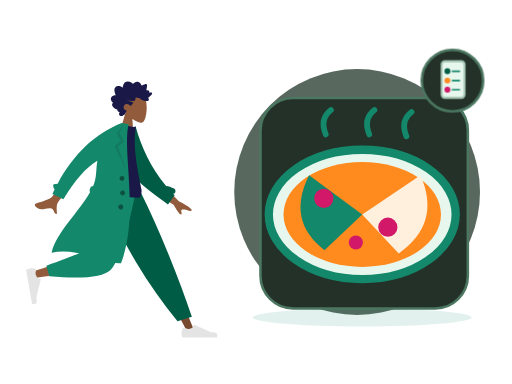
t = 0.00 s
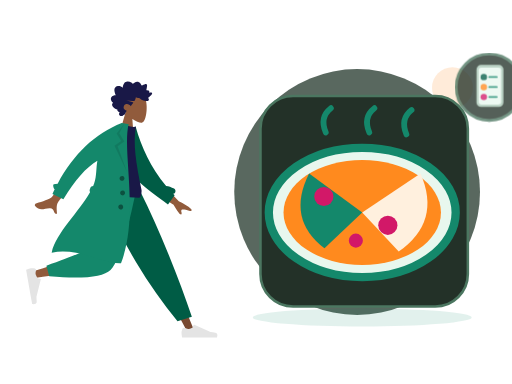
t = 0.70 s
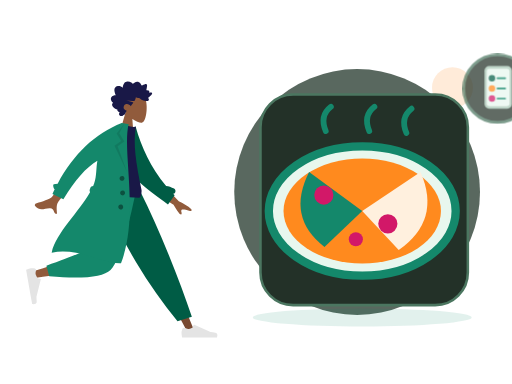
t = 1.05 s
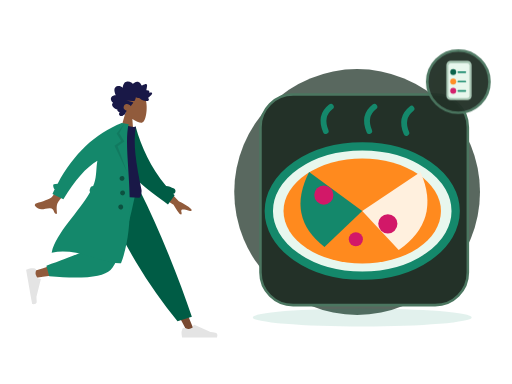
t = 1.75 s
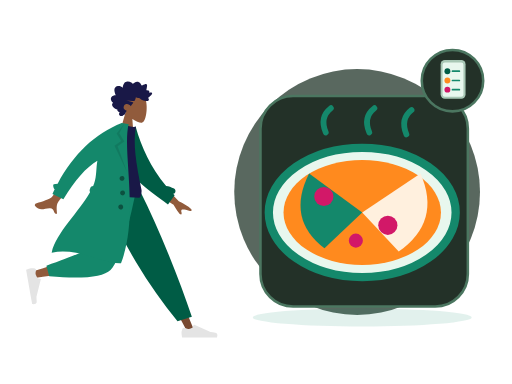
t = 2.10 s
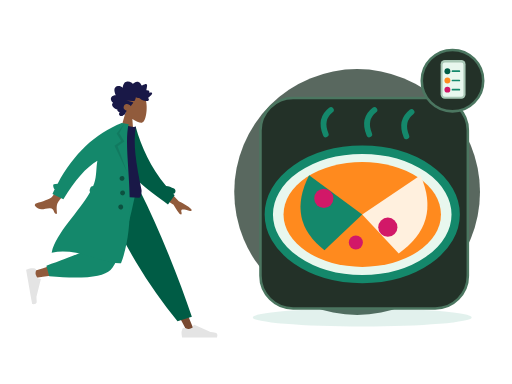
t = 2.80 s

The animated SVG that drew these frames (rendered in a browser with its animation timeline set to each time). Animation: 2 CSS @keyframes rules; one cycle of 2.80 s.

<?xml version="1.0" encoding="UTF-8"?>
<svg xmlns="http://www.w3.org/2000/svg" xmlns:xlink="http://www.w3.org/1999/xlink" width="800" height="600" viewBox="0 0 800 600" role="img" aria-labelledby="zil-142-title zil-142-desc" data-illustration="ZIL-142" data-base="BASE-FOOD" data-theme="dark" data-motion="on" data-requires-business-state="false" data-status="REVUE_VISUELLE_REQUISE">
<title id="zil-142-title">Réservation de table</title><desc id="zil-142-desc">Illustration Zamurek. Géométrie vectorielle native. Famille BASE-FOOD. Sources Humaaans / IRA Design lorsque présentes. Pas de preuve transactionnelle.</desc>
<style><![CDATA[#zil-142-seal{transform-box:fill-box;transform-origin:center;animation:zil-142-hint 2s ease-in-out 1}#zil-142-device{transform-box:fill-box;transform-origin:center;animation:zil-142-float 2.8s ease-in-out 1}@keyframes zil-142-hint{0%,100%{scale:1;opacity:1}50%{scale:1.1;opacity:.72}}@keyframes zil-142-float{0%,100%{translate:0 0}50%{translate:0 -6px}}@media(prefers-reduced-motion:reduce){*{animation:none!important;transition:none!important}}]]></style>
<g id="zil-142-background" data-layer="decor">
<circle cx="558" cy="300" r="192" fill="#33453A" opacity=".81"/>
<ellipse cx="566" cy="496" rx="171" ry="14" fill="#14886B" opacity=".12"/>
<circle cx="707" cy="137" r="32" fill="#FF8A1E" opacity=".17"/>
<path d="M701 218l10 16 16 10-16 10-10 16-10-16-16-10 16-10z" fill="#D21868" opacity=".25"/></g>
<g id="zil-142-person" data-upstream="Humaaans" data-source="standing-4.svg"><svg x="9" y="89" width="355" height="445" viewBox="0 0 380 480" overflow="visible">
    
    <title>humaaans/standing-4</title>
    <desc>Created with Sketch.</desc>
    <g id="zil-142-person-node-0" data-part="part" stroke="none" stroke-width="1" fill="none" fill-rule="evenodd">
        <g id="zil-142-person-node-1" data-part="part" transform="translate(33.000000, 20.000000)">
            <g id="zil-142-person-node-2" data-part="head" transform="translate(174.354244, 59.765189) rotate(4.000000) translate(-174.354244, -59.765189) translate(103.501978, 5.532072)">
                <g id="zil-142-person-node-3" data-part="head" stroke-width="1" transform="translate(56.316359, 32.329762)" fill="#915B3C">
                    <path d="M8.61668863,35.9695996 C3.8111203,30.3288374 0.558611141,23.4160055 1.10210733,15.6699789 C2.66807119,-6.64848056 33.7361385,-1.73870383 39.7795208,9.52573796 C45.8229031,20.7901798 45.1047922,49.3633705 37.294259,51.3766405 C34.1794292,52.1795298 27.5439155,50.2127726 20.7905107,46.1421897 L25.0294931,76.1313749 L0,76.1313749 L8.61668863,35.9695996 Z"></path>
                </g>
                <path d="M99.4991371,40.5704108 C100.307567,39.7692754 100.748546,38.6257895 101.130011,37.5400019 C101.526162,36.4120821 101.911083,35.2725397 102.174096,34.0985442 C102.699643,31.7528363 102.704634,29.0552308 101.031237,27.2337892 C99.6891977,25.7731699 97.6755151,25.1180446 95.8170486,24.9756666 C94.5788709,24.8807134 93.3071925,25.0541198 92.1202736,25.4443101 C90.9426657,25.8313872 89.9275692,26.6028432 88.7859576,27.0816565 C88.742378,24.5538252 88.3093662,21.9088331 87.026937,19.7504373 C85.7928868,17.6737117 83.8253755,16.5083295 81.584676,16.2000169 C79.2848465,15.8836099 77.0138141,16.421782 74.95492,17.5351734 C74.4394526,17.8140142 73.9287847,18.106138 73.4400985,18.436762 C73.0308923,18.7136311 72.6054636,19.047057 72.1253206,19.1596518 C71.5900792,19.2853222 71.3247622,18.9761794 70.9768937,18.5856778 C70.5690313,18.1278268 70.1095262,17.724561 69.6232398,17.3670595 C67.473059,15.7865812 64.6519067,15.1367483 62.1608647,16.0841013 C61.0131098,16.5205748 59.8970316,17.2618326 59.118359,18.2832803 C58.4242538,19.1937935 57.9291363,20.6381203 56.971154,21.2724908 C56.5646354,21.5417844 56.2775287,21.1850093 55.9073905,20.9213196 C55.3514151,20.5251104 54.8211652,20.0879104 54.2584706,19.7024937 C53.4680872,19.1610009 52.6123345,18.7559709 51.6959159,18.5439606 C50.3543567,18.2335725 48.5004018,18.3063181 48.1168249,20.0634198 C47.9728396,20.7234225 48.0832283,21.4292934 48.1297836,22.0942773 C48.1936171,23.0073848 48.2602343,23.9201811 48.3395222,24.8319396 C48.3997081,25.5242161 48.4758283,26.1928321 48.606471,26.8726556 C48.6761599,27.2350345 48.8942496,27.9106034 48.7388415,28.2735011 C48.5446533,28.7270973 47.6483927,28.4692189 47.2654877,28.4849925 C46.5091808,28.5162285 45.7497063,28.6488517 45.0504176,28.972004 C44.5084569,29.2225145 43.938659,29.5909122 43.7099143,30.2121035 C43.5692886,30.5936806 43.6063409,30.985635 43.6727661,31.3782121 C43.752438,31.8493462 43.6613433,32.099234 43.6018293,32.5746228 C42.5860609,32.074432 39.0660999,30.9631161 38.623201,32.7835199 C38.4757601,33.3896639 38.8115338,34.0745724 39.0677317,34.5857632 C39.5170619,35.4823707 40.1061538,36.3018741 40.7083964,37.0833962 C41.9646203,38.7137898 43.4643713,40.1200315 45.0779668,41.3226686 C43.1874396,42.1631344 42.6939539,44.6421919 44.330779,46.1192074 C45.0534893,46.7713234 46.0251982,46.9165032 46.9368172,46.8747861 C47.2704792,46.8595313 47.7514862,46.7312666 48.0140194,46.78938 C48.155317,46.820616 48.3065976,46.9403712 48.5023216,46.9537581 C49.7888784,47.0418622 51.2412103,46.7318892 52.498874,46.4464069 C54.7398615,45.9377067 56.8614372,44.8759947 58.5939645,43.258988 C59.0383992,42.8442032 59.4055617,42.6054192 60.0037727,42.6115419 C60.5279753,42.6168344 61.0422908,42.7605614 61.5660134,42.7738445 C62.9517281,42.8092314 64.2011367,42.1317946 65.4878855,41.6808965 C65.5666934,43.4192151 66.0617149,45.3337419 66.7728104,46.8976163 C67.3526873,48.1728952 68.5636038,48.3582356 69.7534985,48.470104 C73.5585504,48.8281244 77.377041,48.4285944 81.1868925,48.4338869 C77.4988526,49.2675036 73.6878493,49.6110993 70.032542,50.5920751 C68.3802625,51.0353977 69.6419578,52.1489967 70.3484458,52.9209716 C71.5117512,54.1922033 72.376719,55.7672853 72.9766578,57.4266319 C74.7807938,55.0749051 77.9696846,53.5253515 80.7948685,54.2478262 C83.9164702,55.0459521 86.11455,59.2673754 84.1184336,62.3022465 C82.9595438,64.064018 80.8667652,64.7441529 79.1254068,65.5010806 C80.4838602,66.9134449 80.8124347,68.9994064 81.6300793,70.7565081 C82.0333342,71.6230211 82.5993885,72.6027516 83.5012165,72.904734 C83.8348785,73.0164986 84.2261346,73.0260458 84.4893398,73.2980375 C84.8154185,73.6347842 84.8930746,74.0112764 85.3094801,74.3007021 C86.9710707,75.4559144 89.56655,75.3668763 91.0393278,73.8593512 C92.371192,72.4959682 92.0246673,70.3385064 90.9123328,68.9562364 C92.6829682,68.2181956 95.9088152,67.2689747 95.205111,64.5104538 C99.0418397,64.2556886 108.357306,58.033191 103.207815,53.4862287 C106.033863,51.8890428 108.630206,47.9856869 106.814935,44.5448518 C105.417126,41.8952936 102.166321,40.7109208 99.4991371,40.5704108" id="zil-142-person-node-4" data-part="part" fill="#191847" transform="translate(73.002688, 45.365956) scale(-1, 1) translate(-73.002688, -45.365956) "></path>
            </g>
            <g id="zil-142-person-node-5" data-part="legs" transform="translate(0.000000, 203.717748)">
                <polygon id="zil-142-person-node-6" data-part="part" fill="#784931" points="135.576421 0 213.070248 129.55569 271.168323 239.084106 283.682133 239.084106 186.337993 5.30873359e-13"></polygon>
                <g id="zil-142-person-node-7" data-part="part" transform="translate(260.723886, 207.536214)" fill="#E4E4E4">
                    <path d="M2.79301173,26.4915537 C1.62626761,29.6061473 1.04289555,31.9365831 1.04289555,33.4828611 C1.04289555,35.3635003 1.35619618,38.1078205 1.98279745,41.7158218 C4.16447086,41.7158218 23.7715371,41.7158218 60.8039962,41.7158218 C62.3325506,36.662479 61.4501804,33.9343419 58.1568854,33.5314103 C54.8635904,33.1284788 52.1277943,32.7646639 49.9494971,32.4399656 L22.6099678,20.2518671 C22.0839009,20.0173438 21.4673207,20.2536867 21.2327974,20.7797536 C21.2287854,20.7887531 21.2249011,20.7978091 21.2211457,20.8069187 L19.4637818,25.069848 C16.415052,26.4923128 13.9376425,27.2035452 12.0315534,27.2035452 C10.4829012,27.2035452 8.34419941,26.5780944 5.61544804,25.3271928 L5.61545374,25.3271803 C4.56828164,24.8471405 3.33023177,25.3068921 2.85019196,26.3540642 C2.82950154,26.3991988 2.81042931,26.4450579 2.79301173,26.4915537 Z" id="zil-142-person-node-8" data-part="part"></path>
                </g>
                <path d="M255.032865,221.545314 L279.165526,214.245045 C268.59235,182.636952 255.63342,147.853404 240.288738,109.894402 C224.944056,71.9353994 208.464438,35.3039322 190.849885,2.84217094e-14 L122.69048,2.84217094e-14 C142.274076,44.6578531 163.035313,85.2352452 184.974193,121.732176 C206.913072,158.229107 230.265963,191.500153 255.032865,221.545314 Z" id="zil-142-person-node-9" data-part="part" fill="#005C45"></path>
                <path d="M130.483574,2.84217094e-14 C123.169612,45.5267591 109.062982,103.692464 107.731697,105.487475 C106.844173,106.684149 74.8930942,117.390616 11.8784597,137.606876 L14.5815936,148.641752 C89.7263975,137.799641 129.321301,129.387885 133.366303,123.406484 C139.433807,114.434384 169.729671,43.5545895 181.463825,2.84217094e-14 L130.483574,2.84217094e-14 Z" id="zil-142-person-node-10" data-part="part" fill="#915B3C"></path>
                <path d="M34.0291683,128.068071 L38.7904444,145.840535 C94.9943795,150.76997 129.431772,147.208144 142.102622,135.155056 C154.773471,123.101968 169.2145,78.0502828 185.425707,-1.13686838e-13 L120.431644,-1.13686838e-13 C110.160605,63.9126794 104.418425,97.2105109 103.205106,99.8934944 C101.991786,102.576478 78.9331404,111.968003 34.0291683,128.068071 Z" id="zil-142-person-node-11" data-part="part" fill="#14886B"></path>
                <g id="zil-142-person-node-12" data-part="part" transform="translate(25.550941, 160.605914) rotate(80.000000) translate(-25.550941, -160.605914) translate(-6.257373, 139.748003)" fill="#E4E4E4">
                    <path d="M2.79301173,26.4915537 C1.62626761,29.6061473 1.04289555,31.9365831 1.04289555,33.4828611 C1.04289555,35.3635003 1.35619618,38.1078205 1.98279745,41.7158218 C4.16447086,41.7158218 23.7715371,41.7158218 60.8039962,41.7158218 C62.3325506,36.662479 61.4501804,33.9343419 58.1568854,33.5314103 C54.8635904,33.1284788 52.1277943,32.7646639 49.9494971,32.4399656 L22.6099678,20.2518671 C22.0839009,20.0173438 21.4673207,20.2536867 21.2327974,20.7797536 C21.2287854,20.7887531 21.2249011,20.7978091 21.2211457,20.8069187 L19.4637818,25.069848 C16.415052,26.4923128 13.9376425,27.2035452 12.0315534,27.2035452 C10.4829012,27.2035452 8.34419941,26.5780944 5.61544804,25.3271928 L5.61545374,25.3271803 C4.56828164,24.8471405 3.33023177,25.3068921 2.85019196,26.3540642 C2.82950154,26.3991988 2.81042931,26.4450579 2.79301173,26.4915537 Z" id="zil-142-person-node-13" data-part="part"></path>
                </g>
            </g>
            <g id="zil-142-person-node-14" data-part="body" transform="translate(157.291764, 189.723885) rotate(10.000000) translate(-157.291764, -189.723885) translate(23.922792, 92.208568)">
                <path d="M206.173124,94.1153146 L237.654616,120.804733 C246.485384,123.862803 253.793796,127.410328 259.579851,131.447309 C260.915433,132.846883 262.455388,135.5998 256.571267,134.73118 C250.687146,133.862559 244.458869,133.213532 243.501485,135.174285 C242.5441,137.135038 245.955361,139.798484 244.114915,142.405686 C242.88795,144.14382 238.009153,139.229219 229.478524,127.661882 L197.569051,111.736722 L206.173124,94.1153146 Z M56.7072446,73.4638943 L74.7971874,78.0625522 C50.5815452,118.773292 37.6318712,140.288454 35.9481654,142.60804 C32.1598272,147.827109 34.9113156,157.9002 35.846123,163.177813 C28.1748426,164.545256 31.7616574,153.29197 22.045982,155.171625 C13.1779641,156.887287 5.46312053,162.07869 -2.3052584,154.124844 C-3.26033494,153.146965 -3.84342212,150.216288 -0.344007547,148.912227 C8.37431034,145.663337 21.331407,139.403357 23.5143959,136.82375 C26.4912913,133.305996 37.5555742,112.186044 56.7072446,73.4638943 Z" id="zil-142-person-node-15" data-part="part" fill="#915B3C" transform="translate(128.887550, 118.378653) rotate(-4.000000) translate(-128.887550, -118.378653) "></path>
                <path d="M212.041997,91.4388947 C216.322135,91.1316164 220.977876,91.840669 225.96947,93.5225255 C228.425683,94.3501164 229.745942,97.0121652 228.918351,99.468378 C228.437693,100.894926 227.338238,101.938296 226.019703,102.400243 C226.974814,103.097038 227.938387,103.789986 228.910523,104.479018 L220.518159,121.611657 C185.202658,104.00331 152.009465,90.7275746 136.884063,61.6576093 C131.807586,51.9009775 133.525829,18.7598762 133.041282,6.70328273 L144.195079,2.12901314 C159.743039,34.2677247 180.784924,65.1009176 212.041997,91.4388947 Z" id="zil-142-person-node-16" data-part="part" fill="#005C45"></path>
                <path d="M93.8605991,118.795966 C126.647489,122.397786 152.454369,122.397786 171.281237,118.795966 C173.613759,118.349724 173.511327,108.294692 172.429622,105.548568 C155.584668,62.7842666 144.503922,31.478793 144.503922,1.7756729 C141.413084,3.39017178 136.003828,3.63212462 128.276152,2.50153141 C107.508141,33.1115518 97.9618253,68.2330479 93.8605991,118.795966 Z" id="zil-142-person-node-17" data-part="part" fill="#191847"></path>
                <path d="M87.7686047,123.851994 C86.6551335,122.804333 86.0746685,121.23383 86.3599826,119.615734 L86.9032734,116.534579 C87.2714462,114.446567 88.9672349,112.926105 90.9694489,112.688237 C91.3194625,111.123614 91.6212422,109.569477 91.8704803,108.02672 C93.9758723,94.9945677 90.3786992,82.2161192 90.5476353,69.6676184 C73.7777663,83.9755631 58.7338752,108.681389 45.4159618,143.785095 L25.7190162,137.989136 C26.4705662,135.197044 27.2490397,132.439245 28.0544368,129.715738 C25.7810093,128.424203 23.124502,122.504744 25.0363804,121.514185 C27.0109281,120.491156 29.1027284,119.771114 31.3056195,119.347312 C49.3658661,64.9506232 78.8998655,25.168186 119.907618,-3.99680289e-13 L125.540937,-3.94351218e-13 L131.768209,-1.0658141e-14 C128.276152,46.1801869 176.509698,147.001238 159.761787,233.106043 C128.805794,240.019061 84.6121081,218.510359 41.593608,235.694393 C43.1943273,201.019067 75.2586187,160.283448 87.7686085,123.851985 Z" id="zil-142-person-node-18" data-part="part" fill="#14886B"></path>
                <polygon id="zil-142-person-node-19" data-part="part" fill-opacity="0.1" fill="#000000" points="124.214865 1.04289555 118.834405 17.5888976 129.669457 29.9926784 119.877301 39.740063 143.567348 80.302957 114.597103 39.8211017 124.214865 29.9926784 114.597103 19.0312358"></polygon>
                <path d="M136.619317,95.9463902 C134.315415,95.9463902 132.447734,94.0787093 132.447734,91.774808 C132.447734,89.4709068 134.315415,87.6032259 136.619317,87.6032259 C138.923218,87.6032259 140.790899,89.4709068 140.790899,91.774808 C140.790899,94.0787093 138.923218,95.9463902 136.619317,95.9463902 Z M141.833794,119.932988 C139.529893,119.932988 137.662212,118.065307 137.662212,115.761406 C137.662212,113.457504 139.529893,111.589823 141.833794,111.589823 C144.137695,111.589823 146.005376,113.457504 146.005376,115.761406 C146.005376,118.065307 144.137695,119.932988 141.833794,119.932988 Z M142.87669,143.919585 C140.572789,143.919585 138.705108,142.051904 138.705108,139.748003 C138.705108,137.444102 140.572789,135.576421 142.87669,135.576421 C145.180591,135.576421 147.048272,137.444102 147.048272,139.748003 C147.048272,142.051904 145.180591,143.919585 142.87669,143.919585 Z" id="zil-142-person-node-20" data-part="part" fill-opacity="0.4" fill="#000000"></path>
            </g>
        </g>
    </g>
</svg></g>
<g id="zil-142-device" data-layer="object" transform="translate(407 153)">
<rect x="0" y="0" width="324" height="329" rx="51" fill="#233128" stroke="#4B7660" stroke-width="4"/>
<g id="zil-142-object-geometry" transform="translate(1 16)"><ellipse cx="158" cy="166" rx="146" ry="101" fill="#E8F7EE" stroke="#14886B" stroke-width="13"/><ellipse cx="158" cy="166" rx="123" ry="82" fill="#FF8A1E"/><path d="M158 166L75 105q-36 71 24 117z" fill="#14886B"/><path d="M158 166l91-61q33 75-34 122z" fill="#FFF0DE"/><circle cx="98" cy="141" r="15" fill="#D21868"/><circle cx="198" cy="186" r="15" fill="#D21868"/><circle cx="148" cy="210" r="11" fill="#D21868"/><path d="M101 41q-10-24 8-38m60 38q-10-24 8-38m50 41q-10-24 8-38" fill="none" stroke="#14886B" stroke-width="9" stroke-linecap="round"/></g>
</g>

<g id="zil-142-seal" data-layer="contextual-accessory" transform="translate(707 126)">
<circle r="48" fill="#233128" stroke="#4B7660" stroke-width="4"/>
<g id="zil-142-context-symbol"><g transform="translate(-35 -35) scale(.22)"><rect x="75" y="13" width="177" height="275" rx="30" fill="#A8C7B5"/><rect x="89" y="30" width="148" height="243" rx="16" fill="#E8F7EE"/><circle cx="123" cy="92" r="21" fill="#005C45"/><circle cx="123" cy="158" r="21" fill="#FF8A1E"/><circle cx="123" cy="223" r="21" fill="#D21868"/><path d="M159 92h49M159 158h49M159 223h49" stroke="#14886B" stroke-width="12" stroke-linecap="round"/></g></g></g>
</svg>
